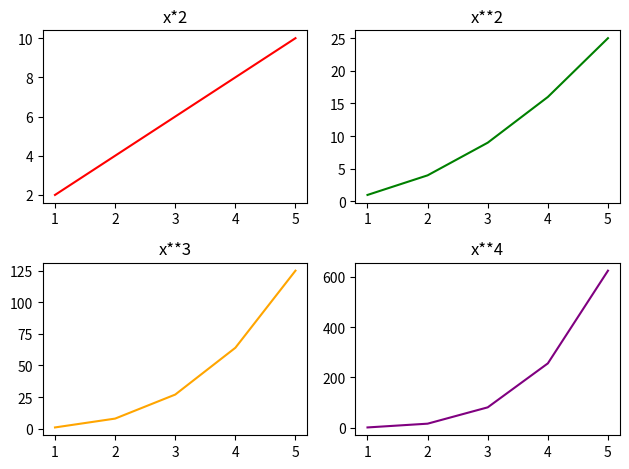

Generate this figure with matplotlib:
import matplotlib.pyplot as plt
import numpy as np

# Figure = The entire canvas
# Ax = A single plot (subplot)

x = np.array([1, 2, 3, 4, 5])

figure, axes = plt.subplots(2, 2)
#selecting plot
axes[0, 0].plot(x, x*2, color="red")
axes[0, 0].set_title("x*2")

axes[0, 1].plot(x, x**2, color="green")
axes[0, 1].set_title("x**2")

axes[1, 0].plot(x, x**3, color="orange")
axes[1, 0].set_title("x**3")

axes[1, 1].plot(x, x**4, color="purple")
axes[1, 1].set_title("x**4")

plt.tight_layout() #everything fits perfectly
plt.show()
